Run: headless pygame with SDL's dummy video driver; simulated clock (each Clock.tick advances the game by its frame time, no real sleeping); random seed 0; keys injected as events and as key.get_pressed() state; mouse plan: one left click at the window centre at the start of phase 2, then a move to the lower-right quarter at the start of phase 3.
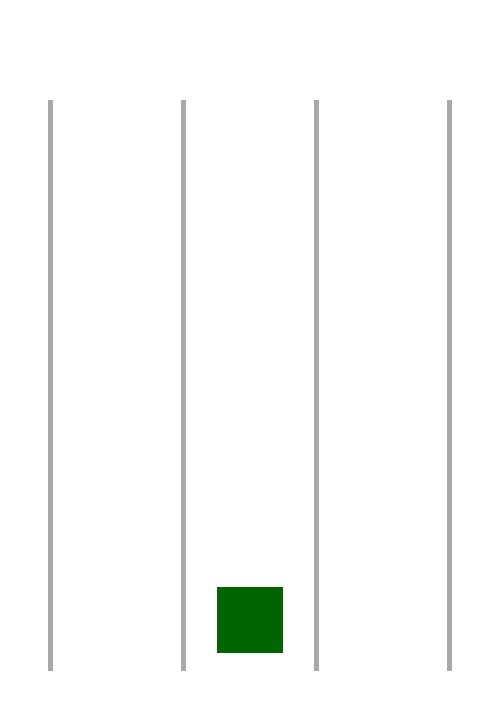
Frame 1 of 4 · flips 1–60 · no input
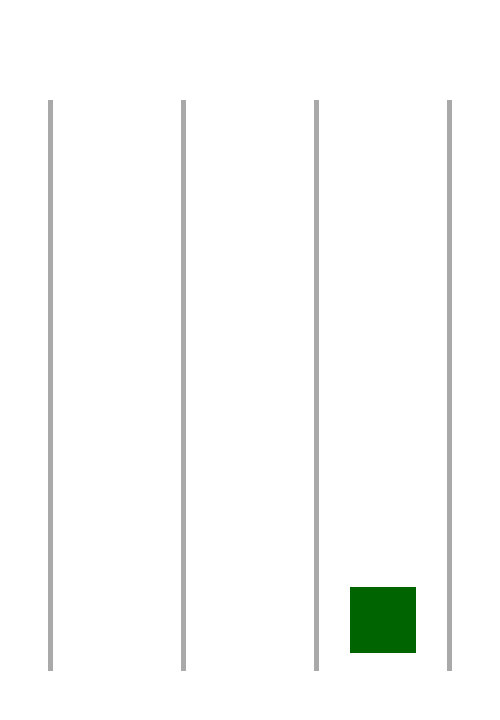
Frame 2 of 4 · flips 61–180 · clicked the window centre · tapped SPACE, RETURN · held RIGHT (→), D
Frame 3 of 4 · flips 181–300 · moved the mouse to the lower-right quarter · held DOWN (↓), S · screen unchanged from frame 2, image omitted
Frame 4 of 4 · flips 301–420 · held LEFT (←), A, UP (↑), W · screen same as frame 1, image omitted

The pygame program that drew these frames:

import pygame

# Klasser
class Spillobjekt:
    def __init__(self, sidelengde: int, x: int, y: int, farge: str):
        self.surface = pygame.Surface((sidelengde, sidelengde))
        self.rect = self.surface.get_rect()
        self.rect.center = (x, y)
        self.surface.fill(farge)

    def tegn(self, surface: pygame.Surface):
        surface.blit(self.surface, self.rect)

class Spiller(Spillobjekt):
    def __init__(self):
        self.x = BREDDE//2 # Dette er startverdien til x-posisjonen
        super().__init__(KOLONNEBREDDE//2, self.x, HOYDE - 100, "darkgreen")
        self.posisjon = 1
    
    def beveg(self, tastaturinput: int):
            if self.posisjon == 0:
                if tastaturinput == pygame.K_RIGHT:
                    self.rect.centerx += KOLONNEBREDDE
                    self.posisjon = 1
            elif self.posisjon == 1:
                if tastaturinput == pygame.K_LEFT:
                    self.rect.centerx -= KOLONNEBREDDE
                    self.posisjon = 0
                if tastaturinput == pygame.K_RIGHT:
                    self.rect.centerx += KOLONNEBREDDE
                    self.posisjon = 2
            elif self.posisjon == 2:
                if tastaturinput == pygame.K_LEFT:
                    self.rect.centerx -= KOLONNEBREDDE
                    self.posisjon = 1



# Funksjoner
def avslutt_spill():
    """ Avslutter spillet """
    pygame.quit()
    raise SystemExit


# Konstanter
BREDDE = 500
HOYDE = 720
FPS = 60
KOLONNER = 3
MARG = 50
KOLONNELINJEBREDDE = 5
KOLONNEBREDDE = (BREDDE - 2*MARG) // KOLONNER


# Oppsett av pygame
pygame.init()
vindu = pygame.display.set_mode((BREDDE, HOYDE))
klokke = pygame.time.Clock()
pygame.display.set_caption("Subway Surfers") # Navn på vinduet


# Oppsett av spill
spilleren = Spiller()

blir_trykket = False


# Gameloop
while True:
    # Hendelser:
    hendelser = pygame.event.get() 
    for hendelse in hendelser:
        if hendelse.type == pygame.QUIT:
            avslutt_spill()

        # Input fra tastatur
        if hendelse.type == pygame.KEYDOWN:
            spilleren.beveg(hendelse.key)

    
    

    # Input fra mus
    mus_posisjon = pygame.mouse.get_pos()
    mus_klikk = pygame.mouse.get_pressed()
    if mus_klikk[0]:
        print(f"Venstreklikk i posisjon {mus_posisjon}")
    if mus_klikk[2]:
        print(f"Høyreklikk i posisjon {mus_posisjon}")
    

    # Oppdater spill




    # Tegn på vinduet
    vindu.fill("white") # Fyller vinduet med en bakgrunnsfarge (fjerner alt fra forrige frame)

    ## Tegner kolonnene til spillet
    for i in range(KOLONNER + 1):
        pygame.draw.line(vindu, "darkgray", (MARG + i * KOLONNEBREDDE, 2*MARG), (MARG + i * KOLONNEBREDDE, HOYDE - MARG), KOLONNELINJEBREDDE)

    spilleren.tegn(vindu)

    pygame.display.flip() # Oppdaterer skjermen
    klokke.tick(FPS)
